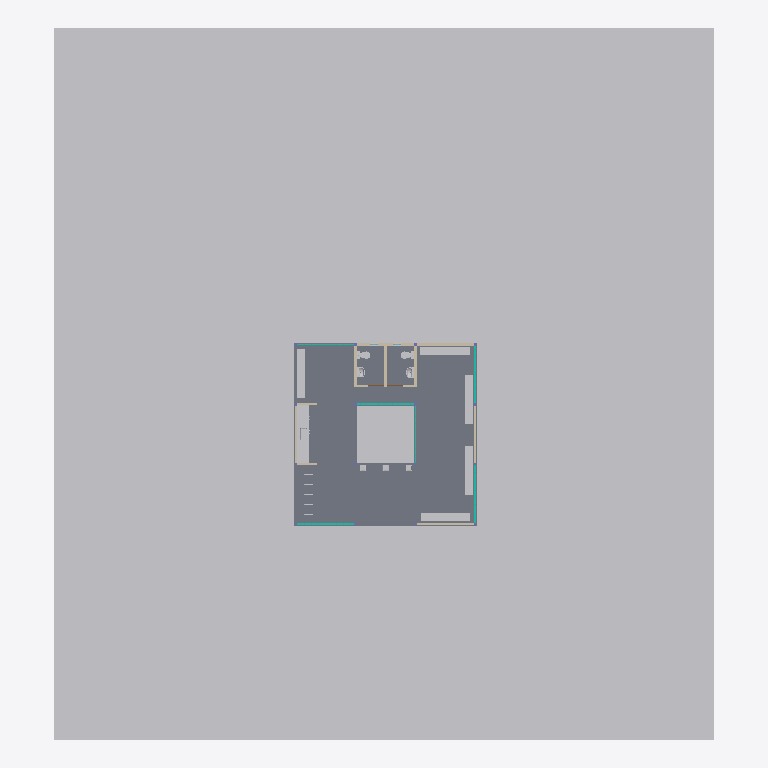
Plan cut of the same IFC building model at storey 'NOG_FUNDACIONES' (level -0.20 m, cut at 1.20 m), seen from above with north up, elements coloured by IFC class (only those large enough to see are counted): 16 other elements (light grey), 11 walls (beige), 6 curtain walls (teal), 1 slab (grey). Cut surfaces are drawn darker.
Extent 33.1 m × 35.7 m × 3.6 m (x, y, z). Storeys (5): NOG_FUNDACIONES at -0.20 m; NTN at 0.00 m; N1 at 0.15 m; NPT at 0.17 m; CUBIERTA at 2.50 m. Elements (112): 32 IfcBeam, 16 IfcColumn, 16 IfcFooting, 13 IfcFurniture, 11 IfcWall, 7 IfcSanitaryTerminal, 6 IfcCurtainWall, 4 IfcRoof, 2 IfcDoor, 2 IfcSlab, 2 IfcWindow, 1 IfcGeographicElement.

HEADER;
FILE_DESCRIPTION(('ViewDefinition [CoordinationView]','RevitIdentifiers [ContentGUID: a1678f99-0bdd-4a3c-8524-6337a52b7eae, VersionGUID: f3f37bcf-4ce6-4f51-a04a-7204851afa41, NumberOfSaves: 140]'),'2;1');
FILE_NAME('HAB_ARQ_MODELO_R01_IFC4x3.ifc','2026-10-30T18:29:04-04:00',(''),(''),'ODA SDAI 25.12','Autodesk - Revit 26.4.0.32 (ESP) - 26.4.0.32','');
FILE_SCHEMA(('IFC4X3'));
ENDSEC;
DATA;
#20=IFCPROJECT('2XPu_P2zrAF8KaOpTQr85U',#6,'0001',$,$,'PAUSA MAULE HABITACULO','ANTEPROYECTO',(#13,#18),#86240);
#46=IFCSITE('2XPu_P2zrAF8KaOpTQr85S',#6,'Default',$,$,#45,$,$,.ELEMENT.,(-35,-26,-56,-239929),(-71,-47,-35,-593872),0.0,$,$);
#24=IFCBUILDING('2XPu_P2zrAF8KaOpTQr85V',#6,'PAUSA MAULE',$,$,#23,$,'PAUSA MAULE',.ELEMENT.,$,$,#21);
#28=IFCBUILDINGSTOREY('2m3UwjUlX88u4doSIQvM_c',#6,'NOG_FUNDACIONES',$,$,#27,$,'NOG_FUNDACIONES',.ELEMENT.,-0.2);
#31=IFCBUILDINGSTOREY('3Zu5Bv0LOHrPC10026FoQQ',#6,'NTN',$,$,#30,$,'NTN',.ELEMENT.,0.0);
#35=IFCBUILDINGSTOREY('15Z0v90RiHrPC20026FoKR',#6,'N1',$,$,#34,$,'N1',.ELEMENT.,0.14999999999999994);
#39=IFCBUILDINGSTOREY('2Ag1owsqP1r9G_M_CNP_0z',#6,'NPT',$,$,#38,$,'NPT',.ELEMENT.,0.17);
#43=IFCBUILDINGSTOREY('2m3UwjUlX88u4doSIQvMbC',#6,'CUBIERTA',$,$,#42,$,'CUBIERTA',.ELEMENT.,2.5000000000000284);
#84677=IFCGEOGRAPHICELEMENT('03k65F3uz9XQyoJqsg09dO',#6,'Sólido topográfico:Sólido topográfico 1:655959',$,$,#84668,#84676,'655959',.TERRAIN.);
#460=IFCSLAB('2Ag1owsqP1r9G_M_CNP_Dv',#6,'Suelo:PAV_INT_HORMIGON PULIDO_2cm:583180',$,$,#335,#459,'583180',.FLOOR.);
#53132=IFCFURNITURE('0xTzmOle5E3gim9WHVK8FS',#6,'SITIO_Banca_acero galvanizado y madera:INSITU_250x40x45cm:615728',$,$,#53131,#53125,'615728',.NOTDEFINED.);
#53145=IFCFURNITURE('0xTzmOle5E3gim9WHVK9PG',#6,'SITIO_Banca_acero galvanizado y madera:INSITU_250x40x45cm:618684',$,$,#53144,#53138,'618684',.NOTDEFINED.);
#53158=IFCFURNITURE('0xTzmOle5E3gim9WHVK9Vl',#6,'SITIO_Banca_acero galvanizado y madera:INSITU_250x40x45cm:618755',$,$,#53157,#53151,'618755',.NOTDEFINED.);
#53171=IFCFURNITURE('0xTzmOle5E3gim9WHVK9TO',#6,'SITIO_Banca_acero galvanizado y madera:INSITU_250x40x45cm:618932',$,$,#53170,#53164,'618932',.NOTDEFINED.);
#53324=IFCFURNITURE('2faxR$ZsL7O81Rsw4JvNem',#6,'SITIO_Banca_acero galvanizado y madera:INSITU_250x40x45cm:625094',$,$,#53323,#53317,'625094',.NOTDEFINED.);
#14587=IFCFURNITURE('2JpSJhOdHFge$qniAMKeIo',#6,'MBL_Mueble base cocina_Melamina:104x64cm:601917',$,$,#14586,#14580,'601917',.NOTDEFINED.);
#8936=IFCFURNITURE('31A3J6ieHBqekD9A_5dCkH',#6,'MBL_Mueble base cocina_Melamina:104x64cm:599632',$,$,#8935,#8929,'599632',.NOTDEFINED.);
#22133=IFCFURNITURE('2JpSJhOdHFge$qniAMKfiI',#6,'MBL_Mueble base cocina_Lavaplatos:80x60cm:602269',$,$,#22132,#22126,'602269',.NOTDEFINED.);
#1141=IFCWALL('0UuPNqZyD04OkayvhrDOe$',#6,'Muro básico:MURO_EXT_QUINCHA_12cm:589689',$,$,#1117,#1121,'589689',.SOLIDWALL.);
#2087=IFCWALL('0NWC86bGD6rhNoh$9YWO55',#6,'Muro básico:MURO_EXT_QUINCHA_12cm:594410',$,$,#2061,#2065,'594410',.SOLIDWALL.);
#2058=IFCWALL('0NWC86bGD6rhNoh$9YWO4m',#6,'Muro básico:MURO_EXT_QUINCHA_12cm:594335',$,$,#2033,#2037,'594335',.SOLIDWALL.);
#1061=IFCWALL('0UuPNqZyD04OkayvhrDOlU',#6,'Muro básico:MURO_EXT_QUINCHA_12cm:589464',$,$,#1032,#1037,'589464',.SOLIDWALL.);
#2114=IFCWALL('0NWC86bGD6rhNoh$9YWO84',#6,'Muro básico:MURO_EXT_QUINCHA_12cm:594603',$,$,#2090,#2094,'594603',.SOLIDWALL.);
#8940=IFCCURTAINWALL('31A3J6ieHBqekD9A_5dC4P',#6,'Muro cortina:M.CORTINA_EXT_CELOSIA_PINO RADIATA (FIX N):601304',$,$,#8939,$,'601304',.NOTDEFINED.);
#1168=IFCWALL('0UuPNqZyD04OkayvhrD7JL',#6,'Muro básico:MURO_EXT_QUINCHA_12cm:590227',$,$,#1144,#1148,'590227',.SOLIDWALL.);
#1195=IFCWALL('0UuPNqZyD04OkayvhrD7Qm',#6,'Muro básico:MURO_EXT_QUINCHA_12cm:590838',$,$,#1171,#1175,'590838',.SOLIDWALL.);
#1222=IFCWALL('0UuPNqZyD04OkayvhrD77Z',#6,'Muro básico:MURO_EXT_QUINCHA_12cm:591013',$,$,#1198,#1202,'591013',.SOLIDWALL.);
#2118=IFCCURTAINWALL('0NWC86bGD6rhNoh$9YWOFt',#6,'Muro cortina:M.CORTINA_EXT_CELOSIA_PINO RADIATA (FIX N):594776',$,$,#2117,$,'594776',.NOTDEFINED.);
#22140=IFCCURTAINWALL('2JpSJhOdHFge$qniAMKfcR',#6,'Muro cortina:M.CORTINA_EXT_CELOSIA_PINO RADIATA (FIX N):602644',$,$,#22139,$,'602644',.NOTDEFINED.);
#22805=IFCCURTAINWALL('2JpSJhOdHFge$qniAMKf_V',#6,'Muro cortina:M.CORTINA_EXT_CELOSIA_PINO RADIATA (FIX N):603152',$,$,#22804,$,'603152',.NOTDEFINED.);
#77711=IFCSANITARYTERMINAL('2zL8v3fdD1KATHFwL8Q1r0',#6,'PLM_WC_ceramica_New Valencia a muro:41x69cm:635284',$,$,#77710,#77704,'635284',.TOILETPAN.);
#84652=IFCSANITARYTERMINAL('2zL8v3fdD1KATHFwL8Q1$d',#6,'PLM_WC_ceramica_New Valencia a muro:41x69cm:635699',$,$,#84651,#84645,'635699',.TOILETPAN.);
#84666=IFCSANITARYTERMINAL('2zL8v3fdD1KATHFwL8Q1z9',#6,'PLM_Lavamanos_ceramica_Ciro pedestal:53x41cm:635805',$,$,#84665,#84659,'635805',.WASHHANDBASIN.);
#84642=IFCSANITARYTERMINAL('2zL8v3fdD1KATHFwL8Q1xX',#6,'PLM_Lavamanos_ceramica_Ciro pedestal:53x41cm:635445',$,$,#84641,#84635,'635445',.WASHHANDBASIN.);
#1226=IFCCURTAINWALL('0NWC86bGD6rhNoh$9YWPhL',#6,'Muro cortina:M.CORTINA_EXT_CELOSIA_PINO RADIATA (FIX N):592506',$,$,#1225,$,'592506',.NOTDEFINED.);
#3222=IFCCURTAINWALL('31A3J6ieHBqekD9A_5dFSu',#6,'Muro cortina:M.CORTINA_EXT_CELOSIA_PINO RADIATA (FIX N):596729',$,$,#3221,$,'596729',.NOTDEFINED.);
#2875=IFCWALL('0NWC86bGD6rhNoh$9YWOLz',#6,'Muro básico:MURO_EXT_QUINCHA_12cm:595410',$,$,#2848,#2852,'595410',.SOLIDWALL.);
#52595=IFCSANITARYTERMINAL('0xTzmOle5E3gim9WHVKBNY',#6,'PLM_Bebedero_acero inoxidable_FAMAVA BAG-40:BAG-40_32x32x112cm:611086',$,$,#52594,#52588,'611086',.NOTDEFINED.);
#3153=IFCWALL('0NWC86bGD6rhNoh$9YWOaz',#6,'Muro básico:MURO_EXT_QUINCHA_12cm:596370',$,$,#3129,#3133,'596370',.SOLIDWALL.);
#3180=IFCWALL('0NWC86bGD6rhNoh$9YWObe',#6,'Muro básico:MURO_EXT_QUINCHA_12cm:596423',$,$,#3156,#3160,'596423',.SOLIDWALL.);
#52581=IFCSANITARYTERMINAL('0xTzmOle5E3gim9WHVKBSV',#6,'PLM_Bebedero_acero inoxidable_FAMAVA BAG-40:BAG-40_32x32x112cm:610803',$,$,#52580,#52574,'610803',.NOTDEFINED.);
#52609=IFCSANITARYTERMINAL('0xTzmOle5E3gim9WHVKBNr',#6,'PLM_Bebedero_acero inoxidable_FAMAVA BAG-40:BAG-40_32x32x112cm:611097',$,$,#52608,#52602,'611097',.NOTDEFINED.);
ENDSEC;
